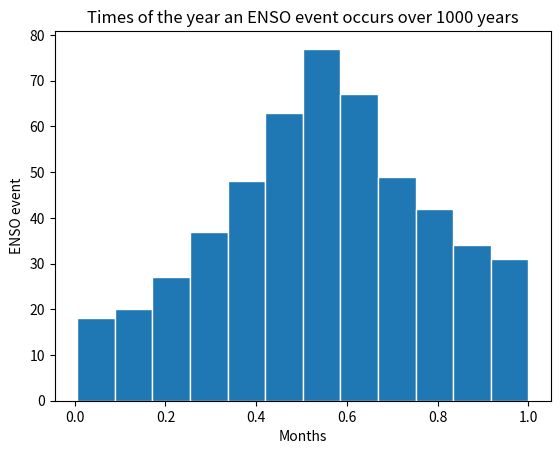

Reproduce this figure in Python.
import numpy as np
import matplotlib.pyplot as plt
from scipy.integrate import odeint

# in this file we found it more practical to change the mod_system funcion manually to obtain the 3 graphs in our pdf document
# ie, u* = u*, u* = u*(1 + *( 3*sin(2*pi*t)), u* = u * (1 - *( 3*sin(2*pi*t))

# this is the final modified system with u* = u * (1 + *( 3*sin(2*pi*t)) )
def mod_system(state, t):
    """
    Parameters
    ----------
    state : array with 3 values
    t : array for time steps
    Returns
    -------
    (du/dt, dTe/dt, dTw/dt) : array of of values for given state and t
    """

    u, T_e, T_w = state

    # constants, to the right of each constant i noted its original value
    A = 1.0 # 1.0
    B = 663.0 # 663.0
    C = 3.0 # 3.0
    T_star = 12.0 # 12.0
    u_star = -14.2 # -14.2
    delta_x = 7.5 # 7.5

    # setting up the 3 differential equations
    du = B / delta_x * (T_e - T_w) - C * (u - u_star * ( 1 + 3 * np.sin( 2 * np.pi * t ))) #  = du/dt
    dTe = u * T_w / (2 * delta_x) - A * (T_e - T_star) #  = dTe/dt
    dTw = -u * T_e / (2 * delta_x) - A * (T_w - T_star) #  = dTw/dt

    return du, dTe, dTw

# function for taking the derivative of a function (symmetric derivative)
def diff(func, x, dx):
    """
    Parameters
    ----------
    func : function in array form (from odeint)
    x : numpy array of changing valiable
    dx : step size
    Returns
    -------
    derivative of function in array form
    """

    dfs = np.zeros(len(x) - 2)
    for i in range(1, len(x) - 1):
        dfs[i-1] = (func[i + 1] - func[i - 1]) / (2 * dx)
    return dfs

# this will turn the numpy array into a something that works like a mathematical function
def make_func(list_func, x):
    """
    Parameters
    ----------
    list_func : function in array form (from odeint)
    x : value at which the function will be evaluated at
    Returns
    -------
    Value of function at x
    """
    # first bit makes sure that we wont round into an index outside the reach of the list
    if len(list_func) - 1 < int(round(x/dt)):
        return list_func[-1]
    else:
        return list_func[int(round(x/dt))]

# function for root finding (bisection method)
def find_root(a, b, func):
    """
    Parameters
    ----------
    a : float number for left bracket
    b : float number for right bracket
    func : function in array form (from odeint)
    Returns
    -------
    root of function between on the interval [a,b], if no root is found then
    reutuns a string
    """

    x1 = 0
    x2 = 0
    x3 = 0
    if make_func(func, a) * make_func(func, b) > 0:
        x3 = "None" # im makeing the output a string if there is no root
        run = False
    if make_func(func, a) < 0:
        x1 = a
        x2 = b
    else:
        x1 = b
        x2 = a

    run = True
    times_run = 0
    while run:
        times_run += 1
        x3 = (x1 + x2)/2
        if make_func(func, x3) < 0:
            x1 = x3
        else:
            x2 = x3
        if np.abs(x1 - x2) < 10**(-3): # precison
            run = False
        elif times_run > 100:
            run = False
            x3 = "None"  # im makeing the output a string if there is no root

    return x3

# finds all of the maxima above a specified value and reurns a list of t corresponding to the maxima
def find_all_maxima(f, df, start_step, end_step, step_size, y_shift):
    """
    Parameters
    ----------
    f : function in array form (from odeint)
    df : derivative of function in array form
    start_step : start of interval on which the function is defined from
    end_step : end of interval on which the function is defined on
    step_size : step size
    y_shift : shifts the function along the y axis by given value
    Returns
    -------
    return the values of highest peaks of the function
    """
    roots = []
    brackets = []
    a = start_step
    b = a + step_size
    brackets_start = 0
    for i in range(int(end_step/step_size)):
        if (make_func(f, a) - y_shift) * (make_func(f, b) - y_shift) < 0:
            if len(brackets) == 0:
                if (make_func(f, a) - y_shift) > 0:
                    brackets_start = 1
            brackets.append(a)
        a += step_size
        b += step_size

    for i in range(int(len(brackets) / 2)):
        j = 2*i + brackets_start
        a = brackets[j]
        b = brackets[j + 1]
        root = find_root(a, b, df)
        roots.append(root)

    return roots

dt = .001 # resolution
t_start = 0 # this will allways be 0
t_end = 1000 # the maximum value of time

t = np.arange(t_start, t_end, dt)
state_0 = [10, 10, 14] # initial conditions

# calculating u, Te, Tw for modified system
mod_y = odeint(mod_system, state_0, t)
mod_u = mod_y[:,0]
mod_Te = mod_y[:,1]
mod_Tw = mod_y[:,2]

mod_du = diff(mod_u, t, dt)

mod_roots = find_all_maxima(mod_u, mod_du, t_start, t_end, .1, 100)
ENSO_months = []
for i in range(len(mod_roots)):
    ENSO_months.append(mod_roots[i] % 1)

# histogram plot for in which months ENSO events occur
plt.hist(ENSO_months, bins = 12, edgecolor="white")
plt.title("Times of the year an ENSO event occurs over {} years".format(t_end))
plt.ylabel("ENSO event")
plt.xlabel("Months")
#plt.savefig("Times of the year an ENSO event occurs over {} years".format(t_end))
plt.show()